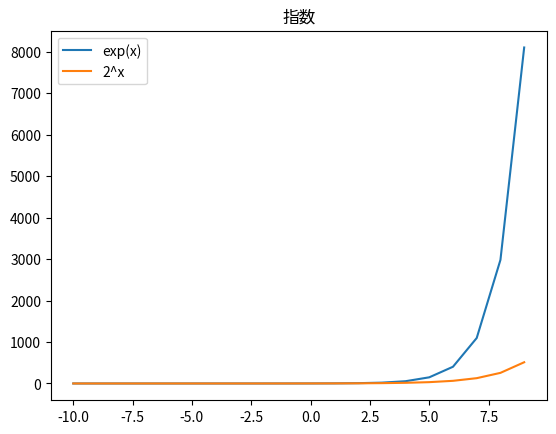

Reproduce this figure in Python.

# import re
import math
import matplotlib.pyplot as plt
import numpy as np



class Test:
    def fun(self):

        plt.title("指数")

        # x = np.arrange(-10, 10, 1);
        x = np.arange(-10, 10, 1).astype(float) ; # 必须转换成,浮点数

        plt.plot(x, np.exp(x), label='exp(x)')  

        plt.plot(x, 2 ** x, label='2^x') 

        plt.legend(); # 画出,图示
        plt.show()

        print(1)


Test().fun()
